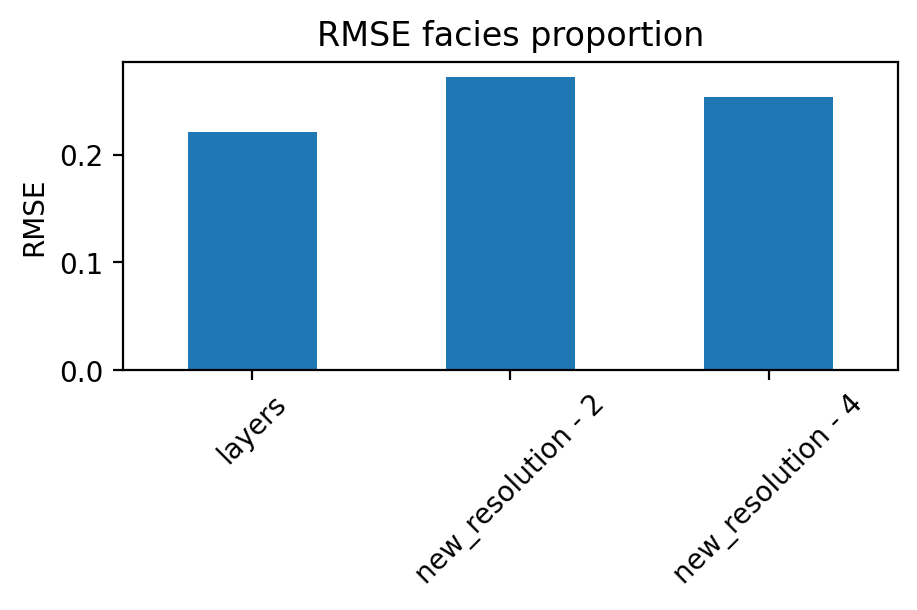

Data behind this chart, as committed beside it:
, 0
layers, 0.2208
new_resolution - 2, 0.2723
new_resolution - 4, 0.2536
